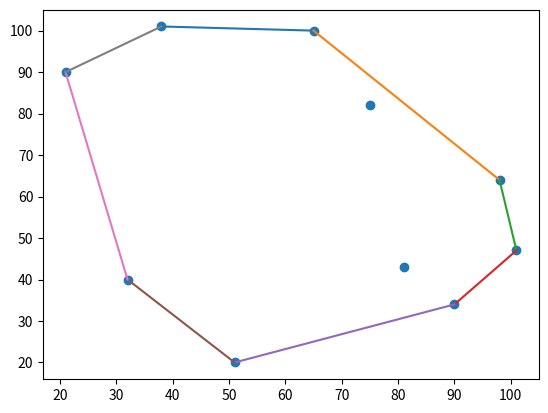
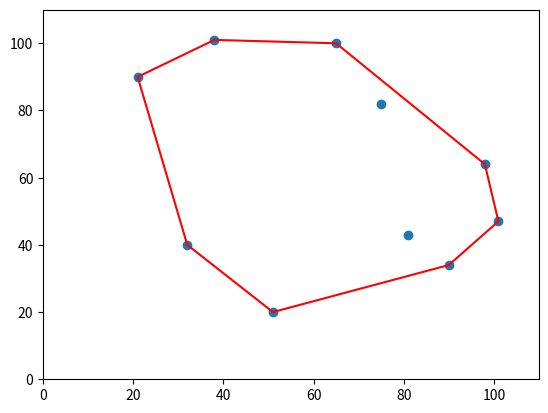
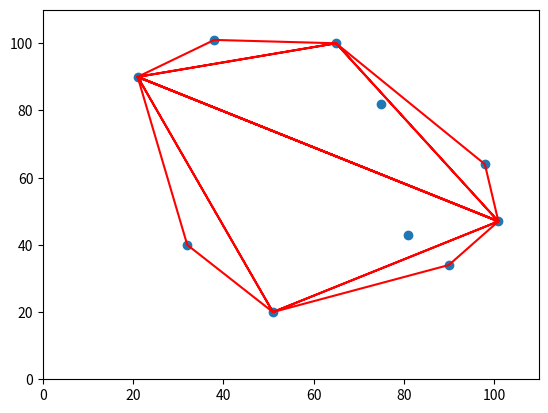

Recreate these plots in Python, in order.
import random
import matplotlib.pyplot as plt
import matplotlib.animation as animation

draw_line_lists = []

# 根据三角形的三个顶点坐标，计算三角形面积
def calc_area(a, b, c):
    x1, y1 = a
    x2, y2 = b
    x3, y3 = c
    return x1 * y2 + x3 * y1 + x2 * y3 - x3 * y2 - x2 * y1 - x1 * y3


# 在（start,end)区间内，随机生成具有 n 个点的点集（return: list [(x1,y1)...(xn,yn)]）
def sample(n, start=0, end=101):
    return list(zip([random.randint(start, end) for _ in range(n)], [random.randint(start, end) for _ in range(n)]))
  



def Up(left, right, points, borders):
    """
    寻找上半部分边界点
    :param left: tuple, 最左边的点
    :param right: tuple, 最右边的点
    :param points: 所有的点集
    :param borders: 边界点集
    :return:
    """

    # 画图用，记录处理步骤
    draw_line_lists.append(left)
    draw_line_lists.append(right)


    # left 和 right_point两个点构成了一个直线，现在想在这条直线上面寻找一个点，要求构成的三角形面积最大
    area_max = 0   # 记录最大三角形的面积
    
    for item in points:
        if item == left or item == right:   # 构成直线的两个点，也在lists集合里，但他不在这条直线的上面，不对他计算
            continue
        else:
            temp = calc_area(left, right, item)  # 暂存该点与直线构成的面积，用于接下来的迭代比较
            if temp > area_max:
                max_point = item    # 记录当前构成最大三角形的那个点
                area_max = temp     # 记录当前最大三角形面积
    
    if area_max != 0:               # 这里其实就是递归边界。当一条线的上面不再有点可以试探，就停止，返回到上一层，处理他的兄弟节点的子树。
        borders.append(max_point)
        Up(left, max_point, points, borders)     # 原来的左边界点不变，将刚找到的构成最大三角形得到点作为右边界点，继续递归
        Up(max_point, right, points, borders)    # 原来的右边界点不变，将刚找到的构成最大三角形得到点作为左边界点，继续递归




def Down(left, right, points, borders):
    """
    同Up中的参数
    """
    # 画图用，记录处理步骤
    draw_line_lists.append(left)
    draw_line_lists.append(right)


    # left 和 right_point两个点构成了一个直线，现在想在这条直线下面寻找一个点，要求构成的三角形面积最大
    area_max = 0   # 记录最大三角形的面积
    
    for item in points:
        if item == left or item == right:   # 构成直线的两个点，也在lists集合里，但他不在这条直线的下面，不对他计算
            continue
        else:
            temp = calc_area(left, right, item)  # 暂存该点与直线构成的面积，用于接下来的迭代比较
            if temp < area_max:
                max_point = item    # 记录当前构成最大三角形的那个点
                area_max = temp     # 记录当前最大三角形面积
    
    if area_max != 0:               # 这里其实就是递归边界。当一条线的下面不再有点可以试探，就停止，返回到上一层，处理他的兄弟节点的子树。
        borders.append(max_point)
        Down(left, max_point, points, borders)     # 原来的左边界点不变，将刚找到的构成最大三角形得到点作为右边界点，继续递归
        Down(max_point, right, points, borders)    # 原来的右边界点不变，将刚找到的构成最大三角形得到点作为左边界点，继续递归


        
 
# 合并步骤。执行到这里时，分治已经结束，答案已经生成，这个函数的作用就是把无序的答案按照顺时针的顺序整理一下
def order_border(points):
    """
    :param points: 无序边界点集
    :return: list [( , )...( , )]
    """
    points.sort()   # 按x轴顺序先排一下，用来寻找最左边和最右边的点
    first_x, first_y = points[0]  # 最左边的点
    last_x, last_y = points[-1]   # 最右边的点
    up_borders = []     # 上半边界
    dowm_borders =[]    # 下半边界
    # 对每一个点进行分析
    for item in points:
        x, y = item
        if y > max(first_y, last_y):    # 如果比最左边和最右边点的y值都大，说明一定在上半区
            up_borders.append(item)
        elif min(first_y, last_y) < y < max(first_y, last_y):   # 如果比最左边和最右边点的y值中间，就要借助三角形的面积来做判断。如果面积为负，说明是一个倒置的三角形，即第三个点在直线的下方，即下半区；否则为上半区
            if calc_area(points[0], points[-1], item) > 0:
                up_borders.append(item)
            else:
                dowm_borders.append(item)
        else:                           # 如果比最左边和最右边点的y值都小，说明一定在下半区
            dowm_borders.append(item)
    
    list_end = up_borders + dowm_borders[::-1]  # 最终顺时针输出的边界点
    return list_end



def draws(points, list_frames, gif_name="save.gif"):
    """
    生成动态图并保存
    :param points: 所有点集
    :param list_frames: 帧 列表
    :param gif_name: 保存动图名称
    :return: .gif
    """
    min_value = 0
    max_value = 100

    all_x = []
    all_y = []
    for item in points:
        a, b = item
        all_x.append(a)
        all_y.append(b)

    fig, ax = plt.subplots()  # 生成轴和fig,  可迭代的对象
    x, y = [], []  # 用于接受后更新的数据
    line, = plt.plot([], [], color="red")  # 绘制线对象，plot返回值类型，要加逗号

    def init():
        # 初始化函数用于绘制一块干净的画布，为后续绘图做准备
        ax.set_xlim(min_value - abs(min_value * 0.1), max_value + abs(max_value * 0.1))  # 初始函数，设置绘图范围
        ax.set_ylim(min_value - abs(min_value * 0.1), max_value + abs(max_value * 0.1))
        return line

    def update(points):
        a, b = points
        x.append(a)
        y.append(b)
        line.set_data(x, y)
        return line

    plt.scatter(all_x, all_y)  # 绘制所有散点
    ani = animation.FuncAnimation(fig, update, frames=list_frames, init_func=init, interval=1500)   # interval代表绘制连线的速度，值越大速度越慢
    ani.save(gif_name, writer='pillow')



def show_result(points, results):
    """
    画图
    :param points: 所有点集
    :param results: 所有边集
    :return: picture
    """
    all_x = []
    all_y = []
    for item in points:
        a, b = item
        all_x.append(a)
        all_y.append(b)

    for i in range(len(results)-1):
        item_1=results[i]
        item_2 = results[i+1]
        #  横坐标,纵坐标
        one_, oneI = item_1
        two_, twoI = item_2
        plt.plot([one_, two_], [oneI, twoI])
    plt.scatter(all_x, all_y)
    plt.show()




if __name__ == "__main__":
 
    points = [(101, 47), (32, 40), (21, 90), (65, 100), (98, 64), (81, 43), (51, 20), (75, 82), (90, 34), (38, 101)]
    # points = sample(100)   # 随机生成点

    points.sort()   # 先按x轴排序一下，用来寻找最左边和最右边的点
    borders = []  # 边界点集
    Up(points[0], points[-1], points, borders)    # 上边界点集
    Down(points[0], points[-1], points, borders)  # 下边界点集
    borders.append(points[0])
    borders.append(points[-1])  # 将首尾两个点添加到边界点集中
    results = order_border(borders)  # 顺时针边界点
    print(results)  # 顺时针输出答案

    results.append(results[0])  # 把最后一个点和源点连起来，绘制成闭合连线（仅在画图时这样处理）

    show_result(points,results)   # 显示静态结果
    draws(points, results, "result.gif")  # 绘制动态结果
    draws(points, draw_line_lists, "process.gif")  # 绘制动态过程
